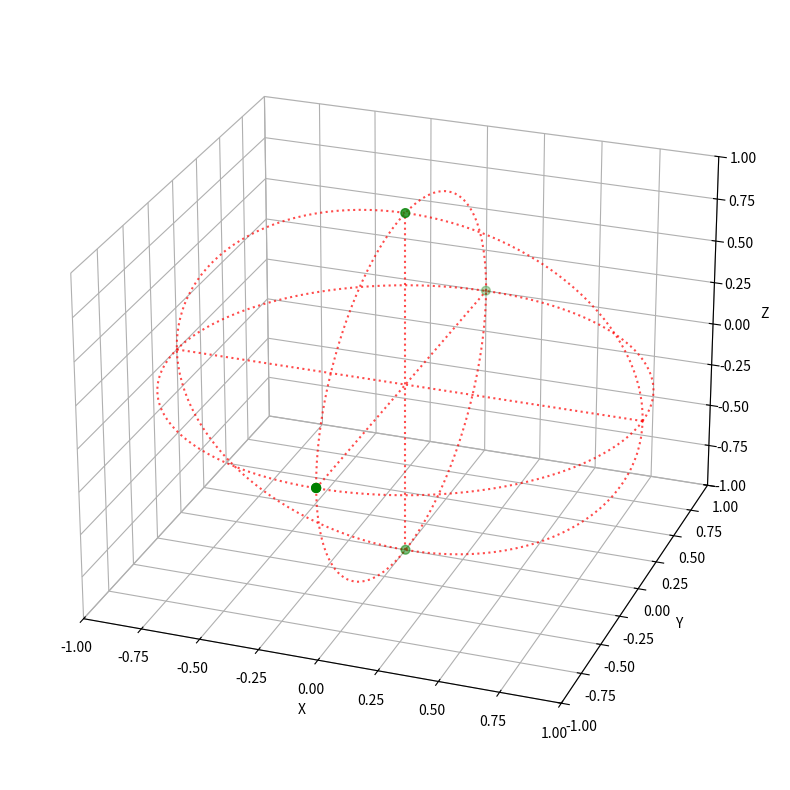

The matplotlib source for this figure:
import numpy as np
import math
import matplotlib.pyplot as plt


def plot_base(elev=25, azim=-70):
    fig = plt.figure(figsize=(10, 10))
    ax = fig.add_subplot(111, projection='3d')
    ax.view_init(elev=elev, azim=azim)
    ax.set(xlim=(-1, 1), ylim=(-1 ,1), zlim=(-1, 1))
    ax.set(xlabel='X', ylabel='Y', zlabel='Z')
    ax.xaxis.pane.fill = ax.yaxis.pane.fill = ax.zaxis.pane.fill = False

    t = np.linspace(0, 2*np.pi, 128+1)
    alpha = 0.7
    # Plot arc
    ax.plot(np.cos(t), np.sin(t), [0]*len(t), linestyle=':', c='red', alpha=alpha)
    ax.plot(np.cos(t), [0]*len(t), np.sin(t), linestyle=':', c='red', alpha=alpha)
    ax.plot([0]*len(t), np.cos(t), np.sin(t), linestyle=':', c='red', alpha=alpha)
    # Plot axis
    ax.plot([-1, 1], [0, 0], [0, 0], linestyle=':', c='red', alpha=alpha)
    ax.plot([0, 0], [-1, 1], [0, 0], linestyle=':', c='red', alpha=alpha)
    ax.plot([0, 0], [0, 0], [-1, 1], linestyle=':', c='red', alpha=alpha)

    return ax


def get_3d_pos(equi_x, equi_y, width, height):
    # Move the center of image
    moved_x = equi_x - width / 2 + 0.5
    moved_y = (-1) * equi_y + height / 2 + 0.5
    # Normalize coordinates
    norm_x = moved_x / (width / 2 - 0.5)
    norm_y = moved_y / (height / 2 - 0.5)
    # Calculate longitude and latitude
    longitude = norm_x * math.pi
    latitude = norm_y * math.pi / 2

    x = math.cos(latitude) * math.sin(longitude)
    y = math.cos(latitude) * math.cos(longitude)
    z = math.sin(latitude)

    return x, y, z


def main():
    width = 5760
    height = 2880
    equi_pos_list = [[0, height/2-1], [width/2-1, 0], [width/2-1, height/2-1], [width/2-1, height-1], [width-1, height/2-1]]
    sphere_x_list = []
    sphere_y_list = []
    sphere_z_list = []
    for equi_pos in equi_pos_list:
        print("Equirectangular: ", equi_pos[0], equi_pos[1])
        x, y, z = get_3d_pos(equi_pos[0], equi_pos[1], width, height)
        print("Sphere: ", x, y, z)
        sphere_x_list.append(x)
        sphere_y_list.append(y)
        sphere_z_list.append(z)

    ax = plot_base()
    ax.scatter(sphere_x_list, sphere_y_list, sphere_z_list, s=40, c="green")
    plt.show()


if __name__ == '__main__':
    main()
